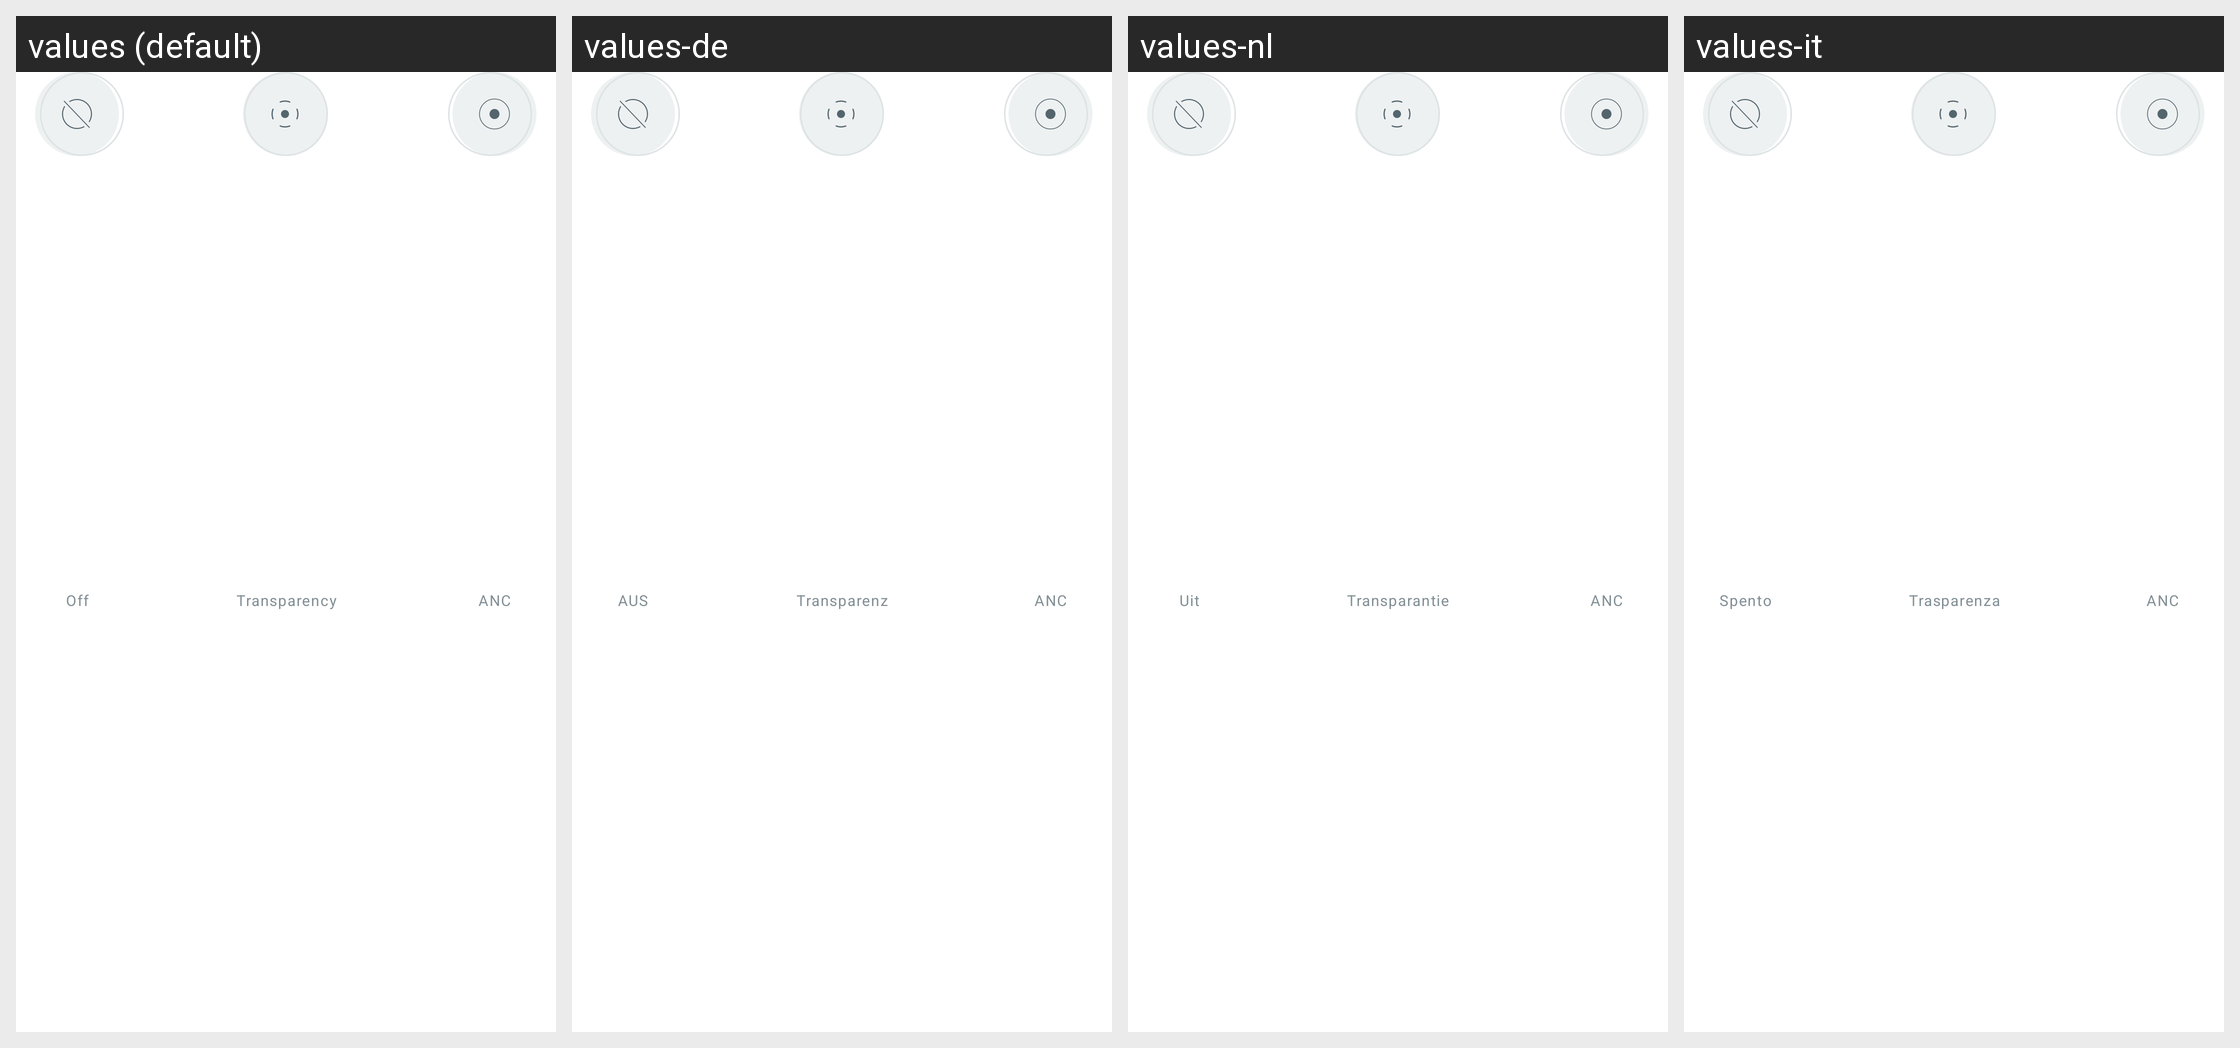

This grid shows one Android layout under several languages. Give, for every string resource on the screen, its name, the default text and each shown locale's text.
Android screen res/layout/layout_anc_state.xml rendered under 4 locales, left to right: values (default), values-de, values-nl, values-it. Device: Nexus 5 (rendered at 1080×1920; each locale shown at half size, 540×960, under a caption strip naming it); theme Theme.NoiseAudio.
Other locales in the repository, not shown: values-af, values-am, values-ar, values-as, values-be, values-bn, values-bs, values-ca, values-da, values-el, values-en-rGB, values-en-rXC, values-es, values-et, values-fi, values-fr, values-fr-rCA, values-gl, values-he, values-hi, values-hr, values-hu, values-iw, values-ja, values-ka, values-kk, values-km, values-kn, values-ko, values-kr, values-ky, values-mk, values-nb, values-ne, values-or, values-pa, values-pt, values-pt-rBR, values-ro, values-ru, values-sq, values-sr, values-sv, values-ta, values-th, values-tl, values-tr, values-uk, values-vi, values-zh, values-zh-rCN, values-zh-rHK, values-zh-rTW.
Strings drawn on this screen, with the default value and each locale's value (text and hints the layout hard-codes, and strings that could not be matched under every locale, appear in the picture but are not listed):

text_off
  values: Off
  values-de: AUS
  values-nl: Uit
  values-it: Spento

text_transparency
  values: Transparency
  values-de: Transparenz
  values-nl: Transparantie
  values-it: Trasparenza

text_anc
  values: ANC
  values-de: ANC
  values-nl: ANC
  values-it: ANC
